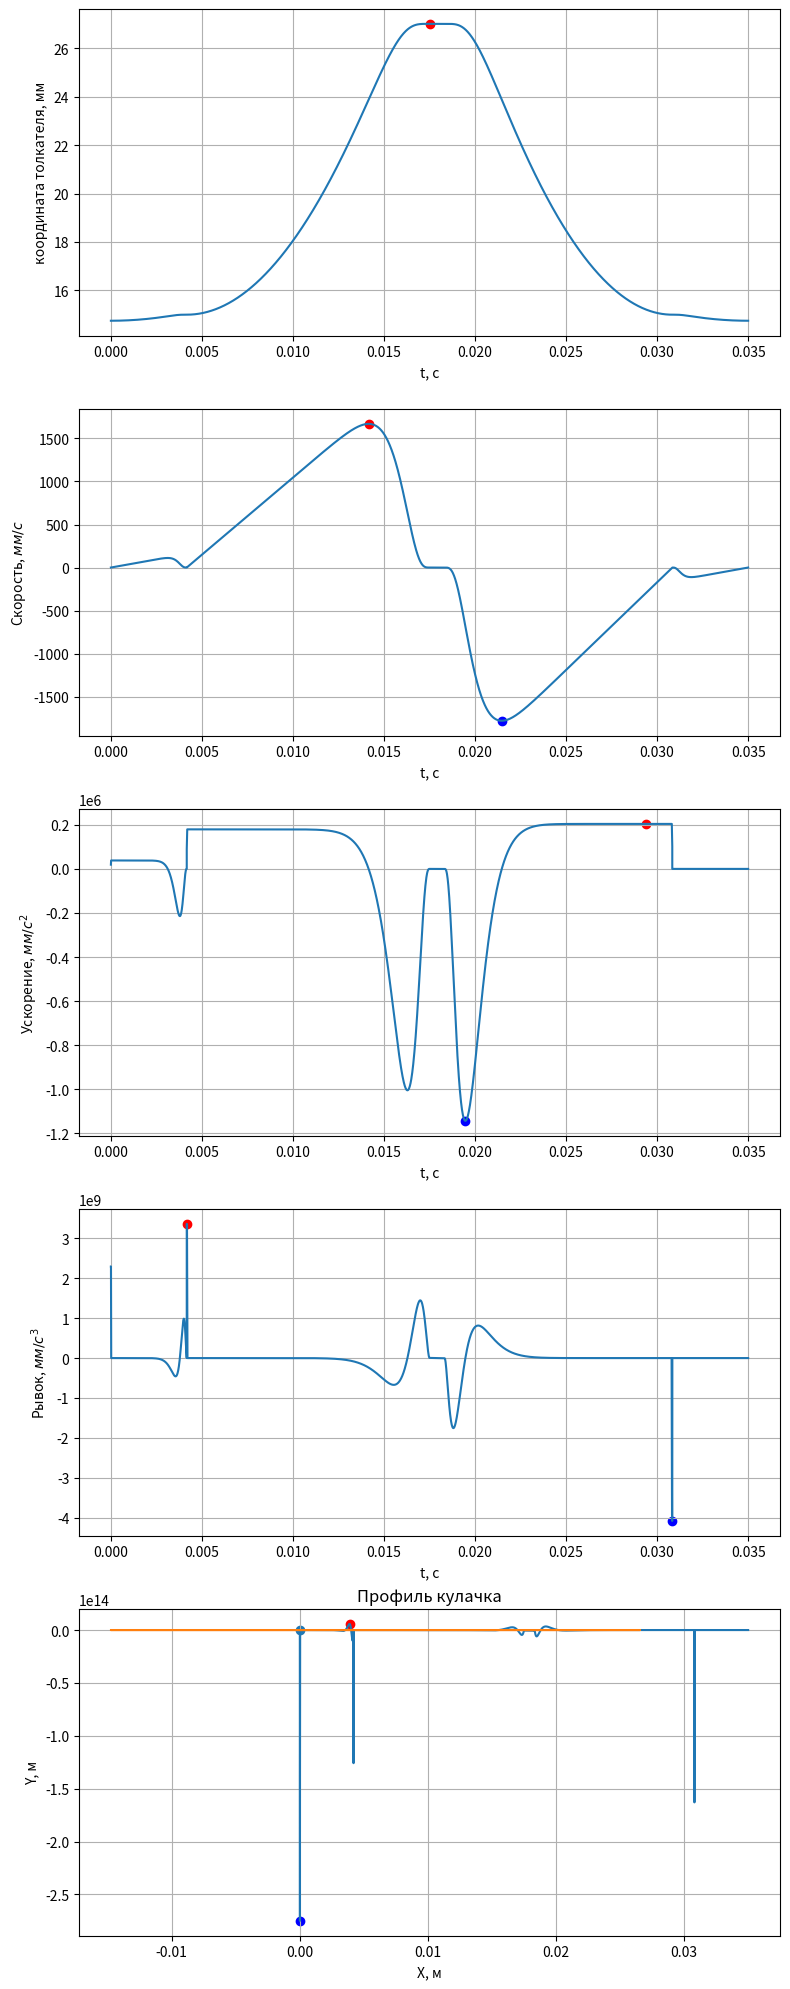

The script that saved this image:
from math import sin, cos, pi
import numpy as np

# -----------------------------
# Исходные данные
# -----------------------------

N_k = 1000                              # Количество оборотов кулачка в минут
T = 60 / N_k                            # Период оборота кулачка
d = 30.0 * 1e-3                         # Базовый диаметр кулака (мм)
r0 = d / 2                              # Базовый радиус кулачка
h = 12.0 * 1e-3                         # Максимальное перемещение толкателя (мм)
z = 0.25 * 1e-3                         # Тепловой зазор (мм)
f_pod = 80.0                     # Фаза подъёма (град)
f_v = 5.0                        # Фаза выдержки (град)
f_op = 75.0                      # Фаза опускания (град)
f_z = 25                         # Фаза теплового зазора (град)

# Диапазон значений от 1 до 100, принимают только целочисленные величины
k_1 = 15                         # коэффициент агрессивности первого участка (выбор зазора)
k_2 = 15                         # коэффициент агрессивности второго участка (Фаза подъёма)
k_3 = 15                         # коэффициент агрессивности пятого участка (Фаза опускания)
k_4 = 15                         # коэффициент агрессивности шестого участка (Фаза выбора зазора)

phi_0 = 0
phi_1 = phi_0 + f_z
phi_2 = phi_1 + f_pod
phi_3 = phi_2 + f_v
phi_4 = phi_3 + f_op
phi_5 = phi_4 + f_z
# -----------------------------
# Профилирование методом "полидайн"
# -----------------------------
p = 5
q = p + p - 2
r = q + p - 2
s = r + p - 2

# -----------------------------
# Коэффициенты C2, Cp, Cq, Cr, Cs
# -----------------------------

C2 = -p * q * r * s / ((p - 2) * (q - 2) * (r - 2) * (s - 2))
Cp = 2 * q * r * s / ((p - 2) * (q - p) * (r - p) * (s - p))
Cq = -2 * p * s * r / ((q - 2) * (r - q) * (q - p) * (s - q))
Cr = 2 * p * q * s / ((r - 2) * (s - r) * (r - p) * (r - q))
Cs = -2 * p * q * r / ((s - 2) * (s - p) * (s - q) * (s - r))

# Ограничение по параметрам
V_lim = 7 # Скорость [м/с]
A_lim = 24500 # Ускорение [м/с^2]
D_lim = 6 * 1e8 # Рывок [м/с^3]
K_lim = 2 * 1e11 #Кракен [м/с^4]

def C_fun(p):
    q = p + p - 2
    r = q + p - 2
    s = r + p - 2
    C2 = -p * q * r * s / ((p - 2) * (q - 2) * (r - 2) * (s - 2))
    Cp = 2 * q * r * s / ((p - 2) * (q - p) * (r - p) * (s - p))
    Cq = -2 * p * s * r / ((q - 2) * (r - q) * (q - p) * (s - q))
    Cr = 2 * p * q * s / ((r - 2) * (s - r) * (r - p) * (r - q))
    Cs = -2 * p * q * r / ((s - 2) * (s - p) * (s - q) * (s - r))
    return [C2, Cp, Cq, Cr, Cs], [2, p, q, r, s]

def h_phi(fi, C_list, k_list, fi_1, fi_0 = 0, h_kn_max = h):
    'Функция перемещения от угла поворота кулачка'
    temp = 1
    for i in range(0, len(C_list)):
        temp += C_list[i] * (((fi - fi_0) / (fi_1 - fi_0))**k_list[i])
    return temp * h_kn_max

def v_phi(fi, C_list, k_list, fi_1, fi_0 = 0, h_kn_max = h):
    'Функция скорости от угла поворота кулачка'
    temp = 1
    for i in range(0, len(C_list)):
        temp += k_list[i] * C_list[i] * (((fi - fi_0) / (fi_1 - fi_0))**(k_list[i] - 1))
    return temp * h_kn_max

def a_phi(fi, C_list, k_list, fi_1, fi_0 = 0, h_kn_max = h):
    'Функция ускорения от угла поворота кулачка'
    temp = 1
    for i in range(0, len(C_list)):
        temp += k_list[i] * (k_list[i] - 1) * C_list[i] * (((fi - fi_0) / (fi_1 - fi_0))**(k_list[i] - 2))
    return temp * h_kn_max

def d_phi(fi, C_list, k_list, fi_1, fi_0 = 0, h_kn_max = h):
    'Функция рывка от угла поворота кулачка'
    temp = 1
    for i in range(0, len(C_list)):
        if C_list[i] <= 2:
            continue
        temp += k_list[i] * (k_list[i] - 1) * (k_list[i] - 2) * C_list[i] * (((fi - fi_0) / (fi_1 - fi_0))**(k_list[i] - 3))
    return temp * h_kn_max

def k_phi(fi, C_list, k_list, fi_1, fi_0 = 0, h_kn_max = h):
    'Функция кракена от угла поворота кулачка'
    temp = 1
    for i in range(0, len(C_list)):
        if C_list[i] <= 3:
            continue
        temp += k_list[i] * (k_list[i] - 1) * (k_list[i] - 2) * (k_list[i] - 3) * C_list[i] * (((fi - fi_0) / (fi_1 - fi_0))**(k_list[i] - 4))
    return temp * h_kn_max

def h_t(t, C_list, k_list, fi_1, fi_0 = 0, h_kn_max = h, T = T):
    'Функция перемещения от времени'
    temp = 1
    fi = t / T * 360
    for i in range(0, len(C_list)):
        temp += C_list[i] * (((fi - fi_0) / (fi_1 - fi_0))**k_list[i])
    return temp * h_kn_max

def v_t(t, C_list, k_list, fi_1, fi_0 = 0, h_kn_max = h, T = T):
    'Функция скорости от времени'
    temp = 1
    fi = t / T * 360
    for i in range(0, len(C_list)):
        temp += k_list[i] * C_list[i] * (((fi - fi_0) / (fi_1 - fi_0))**(k_list[i] - 1))
    return temp * h_kn_max

def a_t(t, C_list, k_list, fi_1, fi_0 = 0, h_kn_max = h, T = T):
    'Функция ускорения от времени'
    temp = 1
    fi = t / T * 360
    for i in range(0, len(C_list)):
        temp += k_list[i] * (k_list[i] - 1) * C_list[i] * (((fi - fi_0) / (fi_1 - fi_0))**(k_list[i] - 2))
    return temp * h_kn_max

def d_t(t, C_list, k_list, fi_1, fi_0 = 0, h_kn_max = h, T = T):
    'Функция рывка от времени'
    temp = 1
    fi = t / T * 360
    for i in range(0, len(C_list)):
        if C_list[i] <= 2:
            continue
        temp += k_list[i] * (k_list[i] - 1) * (k_list[i] - 2) * C_list[i] * (((fi - fi_0) / (fi_1 - fi_0))**(k_list[i] - 3))
    return temp * h_kn_max

def k_t(t, C_list, k_list, fi_1, fi_0 = 0, h_kn_max = h, T = T):
    'Функция кракена от времени'
    temp = 1
    fi = t / T * 360
    for i in range(0, len(C_list)):
        if C_list[i] <= 3:
            continue
        temp += k_list[i] * (k_list[i] - 1) * (k_list[i] - 2) * (k_list[i] - 3) * C_list[i] * (((fi - fi_0) / (fi_1 - fi_0))**(k_list[i] - 4))
    return temp * h_kn_max

C_list_1, k_list_1  = C_fun(1 + round(k_1))
C_list_2, k_list_2  = C_fun(1 + round(k_2))
C_list_3, k_list_3  = C_fun(1 + round(k_3))
C_list_4, k_list_4  = C_fun(1 + round(k_4))

N = 1000
X_1 = np.linspace(0, phi_1, N)
Y_1 = []
for i in X_1:
    Y_1.append(-h_phi(i, C_list_1, k_list_1, phi_1, fi_0=0, h_kn_max = z) + r0)

X_2 = np.linspace(phi_1, phi_2, N)
Y_2 = []
for i in X_2:
    Y_2.append(-h_phi(i, C_list_2, k_list_2, phi_2, fi_0=phi_1, h_kn_max=h) + r0 + h)

X_3 = np.linspace(phi_3, phi_4, N)
Y_3 = []
for i in X_3:
    Y_3.append(-h_phi(phi_4 - i + phi_3, C_list_3, k_list_3, phi_4, fi_0=phi_3, h_kn_max = h) + r0 + h)

X_4 = np.linspace(phi_4, phi_5, N)
Y_4 = []
for i in X_4:
    Y_4.append(-h_phi(phi_5 - i + phi_4, C_list_4, k_list_4, phi_5, fi_0=phi_4, h_kn_max = z) + r0)

t_1 = X_1 * (T / 360)
t_2 = X_2 * (T / 360)
t_3 = X_3 * (T / 360)
t_4 = X_4 * (T / 360)

# Зависимости от грудуса поворота кулачка
V_1_grad = np.gradient(Y_1, X_1[1] - X_1[0])
V_2_grad = np.gradient(Y_2, X_2[1] - X_2[0])
V_3_grad = np.gradient(Y_3, X_3[1] - X_3[0])
V_4_grad = np.gradient(Y_4, X_4[1] - X_4[0])

A_1_grad = np.gradient(V_1_grad, X_1[1] - X_1[0])
A_2_grad = np.gradient(V_2_grad, X_2[1] - X_2[0])
A_3_grad = np.gradient(V_3_grad, X_3[1] - X_3[0])
A_4_grad = np.gradient(V_4_grad, X_4[1] - X_4[0])

D_1_grad = np.gradient(A_1_grad, X_1[1] - X_1[0])
D_2_grad = np.gradient(A_2_grad, X_2[1] - X_2[0])
D_3_grad = np.gradient(A_3_grad, X_3[1] - X_3[0])
D_4_grad = np.gradient(A_4_grad, X_4[1] - X_4[0])

K_1_grad = np.gradient(D_1_grad, X_1[1] - X_1[0])
K_2_grad = np.gradient(D_2_grad, X_2[1] - X_2[0])
K_3_grad = np.gradient(D_3_grad, X_3[1] - X_3[0])
K_4_grad = np.gradient(D_4_grad, X_4[1] - X_4[0])

# Зависимости от времени
V_1_sek = np.gradient(Y_1, t_1[1] - t_1[0])
V_2_sek = np.gradient(Y_2, t_2[1] - t_2[0])
V_3_sek = np.gradient(Y_3, t_3[1] - t_3[0])
V_4_sek = np.gradient(Y_4, t_4[1] - t_4[0])

A_1_sek = np.gradient(V_1_sek, t_1[1] - t_1[0])
A_2_sek = np.gradient(V_2_sek, t_2[1] - t_2[0])
A_3_sek = np.gradient(V_3_sek, t_3[1] - t_3[0])
A_4_sek = np.gradient(V_4_sek, t_4[1] - X_4[0])

D_1_sek = np.gradient(A_1_sek, t_1[1] - t_1[0])
D_2_sek = np.gradient(A_2_sek, t_2[1] - t_2[0])
D_3_sek = np.gradient(A_3_sek, t_3[1] - t_3[0])
D_4_sek = np.gradient(A_4_sek, t_4[1] - t_4[0])

K_1_sek = np.gradient(D_1_sek, t_1[1] - t_1[0])
K_2_sek = np.gradient(D_2_sek, t_2[1] - t_2[0])
K_3_sek = np.gradient(D_3_sek, t_3[1] - t_3[0])
K_4_sek = np.gradient(D_4_sek, t_4[1] - t_4[0])

import matplotlib.pyplot as plt

fig, axs = plt.subplots(5, 1, figsize=(8, 20))  # 5 строк, 1 столбец

# --- 1. Координата ---
t = np.concatenate((t_1, t_2, t_3, t_4))
Y = np.concatenate((Y_1, Y_2, Y_3, Y_4)) * 1000
V = np.concatenate((V_1_sek, V_2_sek, V_3_sek, V_4_sek)) * 1000
A = np.concatenate((A_1_sek, A_2_sek, A_3_sek, A_4_sek)) * 1000
D = np.concatenate((D_1_sek, D_2_sek, D_3_sek, D_4_sek)) * 1000
K = np.concatenate((K_1_sek, K_2_sek, K_3_sek, K_4_sek)) * 1000

axs[0].plot(t, Y)
axs[0].scatter(t[Y.argmax()], Y.max(), color='r')
axs[0].set_xlabel('t, c')
axs[0].set_ylabel('координата толкателя, мм')

axs[0].grid(True)

# --- 2. Скорость ---
axs[1].plot(t, V)
axs[1].scatter(t[V.argmax()], V.max(), color='r')
axs[1].scatter(t[V.argmin()], V.min(), color='b')
axs[1].set_xlabel('t, c')
axs[1].set_ylabel('Скорость, $мм/с$')
axs[1].grid(True)

# --- 3. Ускорение ---
axs[2].plot(t, A)
axs[2].scatter(t[A.argmax()], A.max(), color='r')
axs[2].scatter(t[A.argmin()], A.min(), color='b')
axs[2].set_xlabel('t, c')
axs[2].set_ylabel('Ускорение, $мм/с^2$')
axs[2].grid(True)

# --- 4. Рывок ---
axs[3].plot(t, D)
axs[3].scatter(t[D.argmax()], D.max(), color='r')
axs[3].scatter(t[D.argmin()], D.min(), color='b')
axs[3].set_xlabel('t, c')
axs[3].set_ylabel('Рывок, $мм/с^3$')
axs[3].grid(True)

# --- 5. "Кракен" ---
axs[4].plot(t, K)
axs[4].scatter(t[K.argmax()], K.max(), color='r')
axs[4].scatter(t[K.argmin()], K.min(), color='b')
axs[4].set_xlabel('t, c')
axs[4].set_ylabel('Кракен, $мм/с^4$')
axs[4].grid(True)

plt.tight_layout()
plt.show()

X = []
Y = []
for i in range(0, N):
    X.append(Y_1[i] * sin(X_1[i] / 180 * pi))
    Y.append(Y_1[i] * cos(X_1[i] / 180 * pi))
for i in range(0, N):
    X.append(Y_2[i] * sin(X_2[i] / 180 * pi))
    Y.append(Y_2[i] * cos(X_2[i] / 180 * pi))
for i in np.linspace(phi_2, phi_3, N):
    X.append((r0 + h) * sin(i / 180 * pi))
    Y.append((r0 + h) * cos(i / 180 * pi))
for i in range(0, N):
    X.append(Y_3[i] * sin(X_3[i] / 180 * pi))
    Y.append(Y_3[i] * cos(X_3[i] / 180 * pi))
for i in range(0, N):
    X.append(Y_4[i] * sin(X_4[i] / 180 * pi))
    Y.append(Y_4[i] * cos(X_4[i] / 180 * pi))
for i in np.linspace(phi_5, 360, N):
    X.append((r0 - z) * sin(i / 180 * pi))
    Y.append((r0 - z) * cos(i / 180 * pi))

plt.plot(X, Y)
plt.scatter([0], [0])
plt.xlabel('X, м')
plt.ylabel('Y, м')
plt.grid(True)
plt.title("Профиль кулачка")
plt.show()

def out_red(text):
    print("\033[34m{}".format(text))

V_max = V.max() / 1e3
V_min = V.min() / 1e3
print('Максимальная скорость толкателя:', V_max, ' м/с')
print('Минимальная скорость толкателя:', V_min, ' м/с')
if abs(V_max) > V_lim or abs(V_min) > V_lim:
    out_red('Превышен придел скорости')
print('\n')

A_max = A.max() / 1e3
A_min = A.min() / 1e3
print('Максимальное ускорение толкателя:', A_max, ' м/с^2')
print('Минимальное ускорение толкателя:', A_min, ' м/с^2')
if abs(A_max) > A_lim or abs(A_min) > A_lim:
    out_red('Превышен придел ускорения')
print('\n')

D_max = D.max() / 1e3
D_min = D.min() / 1e3
print('Максимальный рывок толкателя:', D_max, ' м/с^3')
print('Минимальный рывок толкателя:', D_min, ' м/с^3')
if abs(D_max) > D_lim or abs(D_min) > D_lim:
    out_red('Превышен придел рывка')
print('\n')

K_max = K.max() / 1e3
K_min = K.min() / 1e3
print('Максимальный кракен толкателя:', K_max, ' м/с^4')
print('Минимальный кракен толкателя:', K_min, ' м/с^4')
if abs(K_max) > K_lim or abs(K_min) > K_lim:
    out_red('Превышен придел кракена')